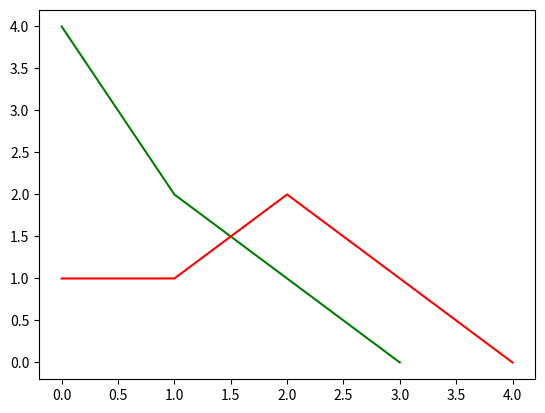

This chart was generated by the following Python code:
import math
import matplotlib.pyplot as mplt
from itertools import combinations
#constants
RBF_number = 3
boolean_table = [
	(0, 0, 0, 0),
	(0, 0, 0, 1),
	(0, 0, 1, 0),
	(0, 0, 1, 1),
	(0, 1, 0, 0),
	(0, 1, 0, 1),
	(0, 1, 1, 0),
	(0, 1, 1, 1),
	(1, 0, 0, 0),
	(1, 0, 0, 1),
	(1, 0, 1, 0),
	(1, 0, 1, 1),
	(1, 1, 0, 0),
	(1, 1, 0, 1),
	(1, 1, 1, 0),
	(1, 1, 1, 1)
]

class HiddenNeuron:
    c_set = ()
    def __init__(self, set_):
        self.c_set = set_
    def calculate(self, input_set):
        result = 0
        sum = 0
        for i in range(0, 4):
            sum += (input_set[i] - self.c_set[i])**2
        result = math.exp(-sum)
        return result


class Neuron:
    weights = [0 for i in range(RBF_number + 1)]
    learningRate = 0.3
    def calculate_output(self, input_list):
        net = 0
        for i in range(len(input_list)):
            net += self.weights[i] * input_list[i]
        net += self.weights[-1]
        if net >= 0:
            return 1
        else:
            return 0

    def correct_weight(self, delta, f):
        self.weights[-1] += self.learningRate * delta
        for j in range(RBF_number):
            deltaw = self.learningRate * delta * f[j]
            self.weights[j] += deltaw

def check(hidden_layer, neuron, training_set, quiet = True):
    for vector, ideal_out in training_set.items():
        hidden_layer_out = []
        for hidden_neuron in hidden_layer:
            hidden_layer_out.append(hidden_neuron.calculate(vector))
        real_out = neuron.calculate_output(hidden_layer_out)
        if not quiet:
            print('Vector:', vector,'Neuronet out:', real_out, '\tIdeal out:', ideal_out)
        if real_out != ideal_out:
            if not quiet:
                print('fail!')
            return False
    return True

def train(hidden_layer, neuron, training_set, quiet = False):
    epoch = 0
    errors_data = []
    while True:
        summaryError = 0
        results = []
        for vector in training_set.keys():
            hidden_layer_out = []
            for hidden_neuron in hidden_layer:
                hidden_layer_out.append(hidden_neuron.calculate(vector))
            real_out = neuron.calculate_output(hidden_layer_out)
            results.append(real_out)
            delta = training_set[vector] - real_out
            if delta:
                summaryError += 1
                neuron.correct_weight(delta, hidden_layer_out)
        errors_data.append(summaryError)
        if summaryError == 0:
            if not quiet:
                print_epoch_results(results, epoch, summaryError, None)
                print('--Done--')
            return True, errors_data
        if not quiet:
            print_epoch_results(results, epoch, summaryError, neuron.weights)
        if epoch > 50:
            print('fail')
            return False, errors_data
        epoch += 1
            
def print_epoch_results(results, epoch, error, weights):
    print('-'*50, '\nresults:\n', results, '\n', '-'*50)
    print('Epoch:', epoch, "Summary error: {:5f}".format (error))
    if weights is not None:
        formatted_weights = ['%.7f' % w for w in weights]
        print('Weights:', formatted_weights)

def inverted(x) :
    return not x

def calculate_training_set():
    result_vector = []
    centers = []
    for vector in boolean_table:
        result = int( (inverted(vector[0]) or inverted(vector[1]) or inverted(vector[2])) and (inverted(vector[1]) or inverted(vector[2]) or vector[3]) ) #by variant
        result_vector.append(result)
        if result == 0: #in this case (13 var) zeros < ones (3 vs 13)
            centers.append(vector)
    return result_vector, centers

def calc_min_training_set(hidden_layer, t_set):
    for i in range(1, 16):
        for sets in combinations(boolean_table, i):
            neuron = Neuron()
            neuron.weights = [0 for i in range(RBF_number + 1)]
            min_train_set = dict()
            for one_set in sets:
                min_train_set[one_set] = t_set[one_set]
            result, errors_data = train(hidden_layer, neuron, min_train_set, quiet=True)
            if result:
                ch = check(hidden_layer, neuron, t_set)
                if ch:
                    print('@'*50, '\nmin set is ', min_train_set)
                    return neuron, errors_data

if __name__ == '__main__':
    training_set, centers = calculate_training_set()
    print(training_set)
    hidden_layer = []
    for i in range(RBF_number):
        rbf_neuron = HiddenNeuron(centers[i])
        hidden_layer.append(rbf_neuron)
        print('Added neuron with :',rbf_neuron.c_set)
    n1 = Neuron()
    training_set = dict(zip(boolean_table, training_set))
    status, errors = train(hidden_layer, n1, training_set)

    mplt.plot(errors, color='g')
    n, errors_min = calc_min_training_set(hidden_layer, training_set)
    mplt.plot(errors_min, color='r')
    mplt.show()
    print('weights:', n.weights)